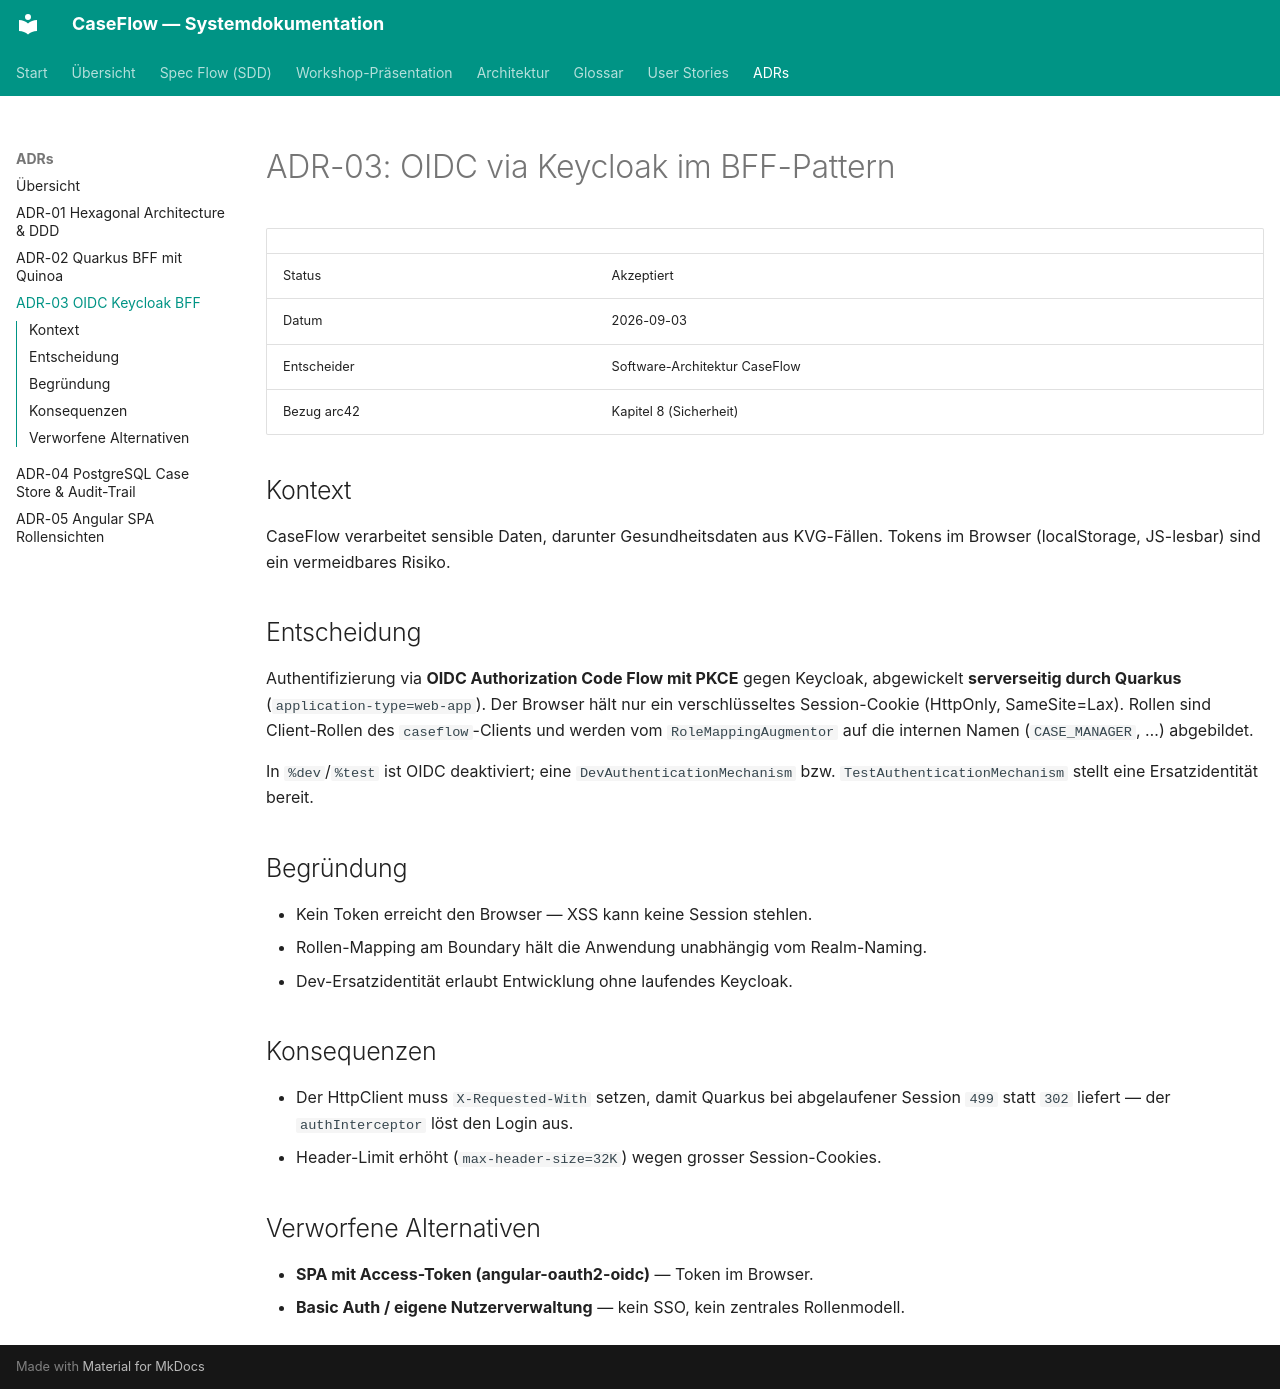

repository: LukasW/caseflow-mvp · page: adr/adr-03-oidc-keycloak-bff-pattern/index.html · generator: mkdocs

# ADR-03: OIDC via Keycloak im BFF-Pattern

| | |
|---|---|
| Status | Akzeptiert |
| Datum | 2026-09-03 |
| Entscheider | Software-Architektur CaseFlow |
| Bezug arc42 | Kapitel 8 (Sicherheit) |

## Kontext

CaseFlow verarbeitet sensible Daten, darunter Gesundheitsdaten aus KVG-Fällen.
Tokens im Browser (localStorage, JS-lesbar) sind ein vermeidbares Risiko.

## Entscheidung

Authentifizierung via **OIDC Authorization Code Flow mit PKCE** gegen Keycloak,
abgewickelt **serverseitig durch Quarkus** (`application-type=web-app`). Der
Browser hält nur ein verschlüsseltes Session-Cookie (HttpOnly, SameSite=Lax).
Rollen sind Client-Rollen des `caseflow`-Clients und werden vom
`RoleMappingAugmentor` auf die internen Namen (`CASE_MANAGER`, …) abgebildet.

In `%dev`/`%test` ist OIDC deaktiviert; eine `DevAuthenticationMechanism`
bzw. `TestAuthenticationMechanism` stellt eine Ersatzidentität bereit.

## Begründung

- Kein Token erreicht den Browser — XSS kann keine Session stehlen.
- Rollen-Mapping am Boundary hält die Anwendung unabhängig vom Realm-Naming.
- Dev-Ersatzidentität erlaubt Entwicklung ohne laufendes Keycloak.

## Konsequenzen

- Der HttpClient muss `X-Requested-With` setzen, damit Quarkus bei abgelaufener
  Session `499` statt `302` liefert — der `authInterceptor` löst den Login aus.
- Header-Limit erhöht (`max-header-size=32K`) wegen grosser Session-Cookies.

## Verworfene Alternativen

- **SPA mit Access-Token (angular-oauth2-oidc)** — Token im Browser.
- **Basic Auth / eigene Nutzerverwaltung** — kein SSO, kein zentrales Rollenmodell.
